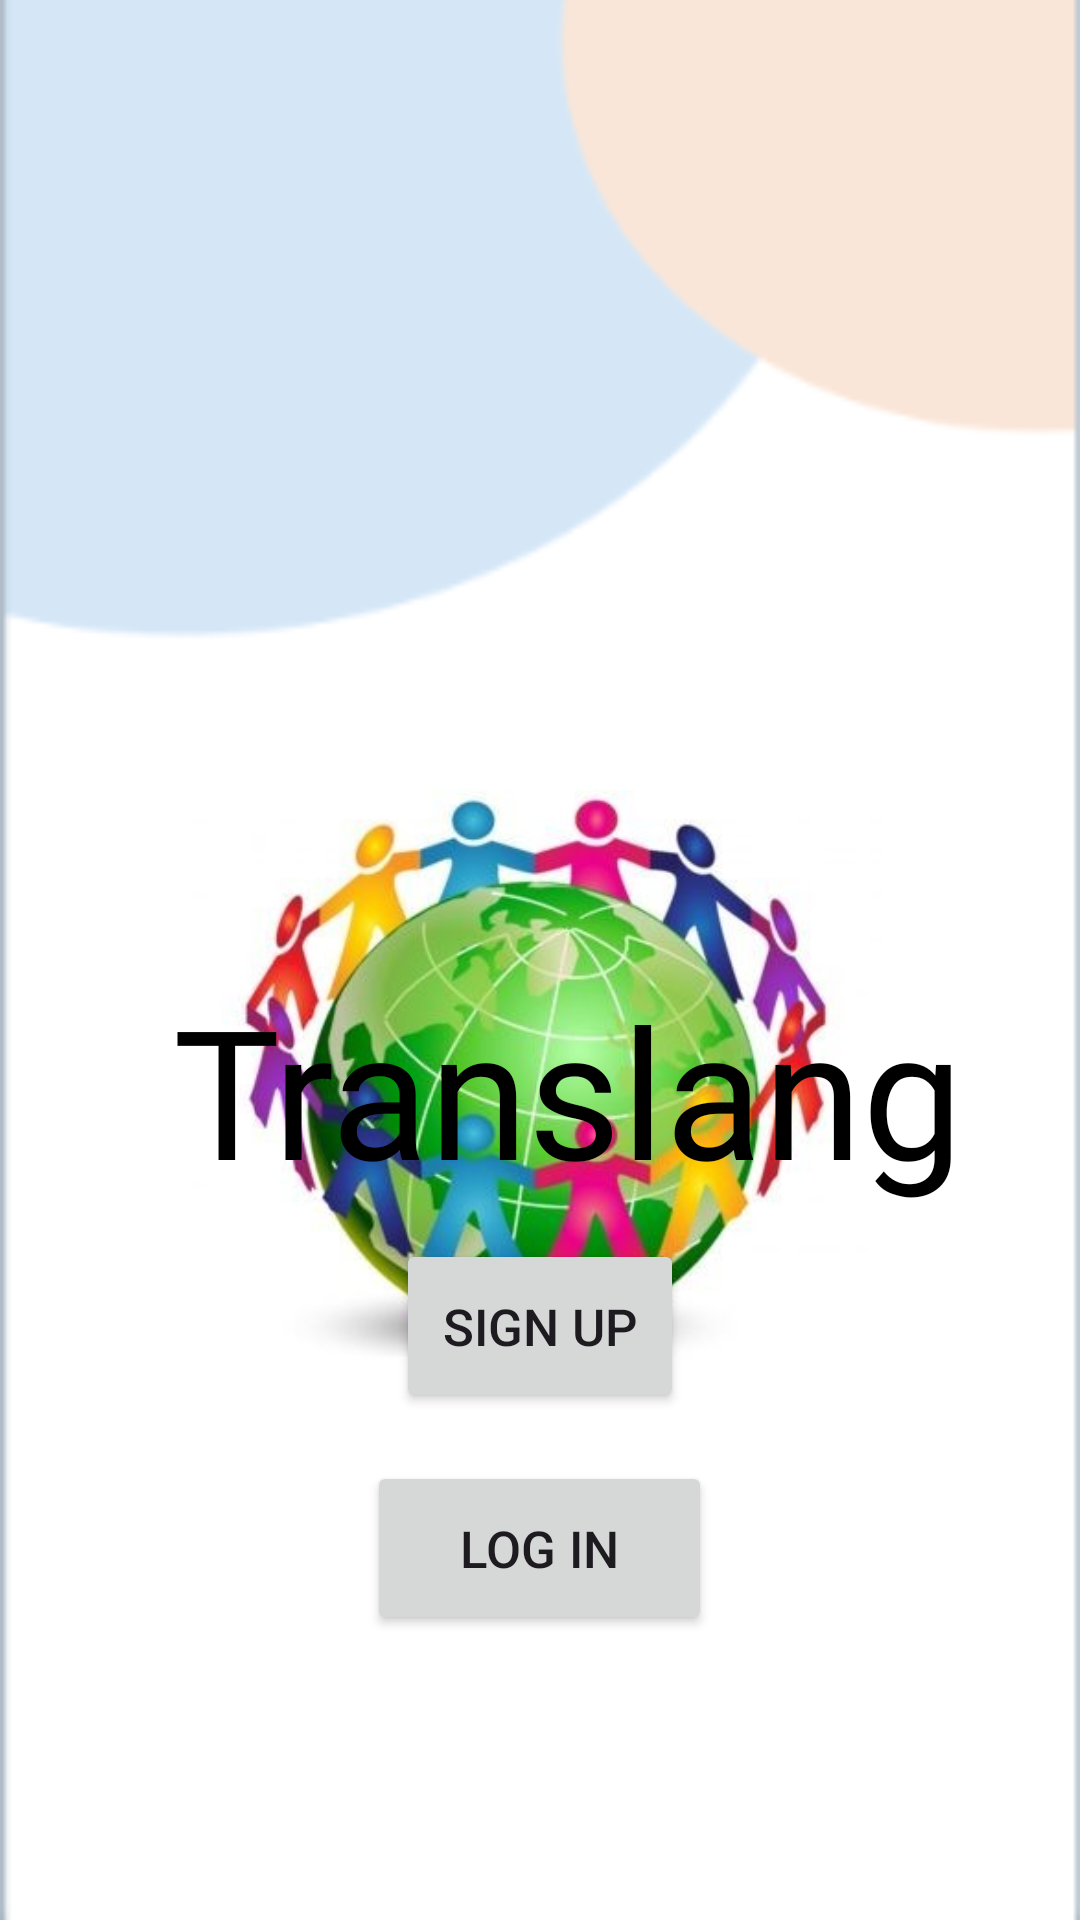

Here is an Android app screen rendered from its layout file. Give the layout XML and the strings, colors and styles it references.
<!-- AndroidManifest.xml: application theme Theme.TranslangApp -->
<!-- res/layout/activity_main.xml -->
<?xml version="1.0" encoding="utf-8"?>
<RelativeLayout xmlns:android="http://schemas.android.com/apk/res/android"
    xmlns:app="http://schemas.android.com/apk/res-auto"
    xmlns:tools="http://schemas.android.com/tools"
    android:layout_width="match_parent"
    android:layout_height="match_parent"
    android:background="@drawable/background1"
    tools:context=".MainActivity">

    <ImageView
        android:id="@+id/imageView"
        android:layout_width="232dp"
        android:layout_height="194dp"
        android:layout_alignParentTop="true"
        android:layout_centerInParent="true"
        android:layout_marginTop="262dp"
        app:srcCompat="@drawable/logo1" />

    <TextView
        android:id="@+id/textView2"
        android:layout_width="288dp"
        android:layout_height="80dp"
        android:layout_alignParentStart="true"
        android:layout_alignParentBottom="true"
        android:layout_centerHorizontal="true"
        android:layout_marginStart="45dp"
        android:layout_marginBottom="237dp"
        android:gravity="center"
        android:text="Translang"
        android:textSize="60dp"
        android:textColor="#000000"
        android:fontFamily="@font/gvtime"/>

    <Button
        android:id="@+id/button"
        android:layout_width="166dp"
        android:layout_height="58dp"
        android:layout_alignParentStart="true"
        android:layout_alignParentEnd="true"
        android:layout_alignParentBottom="true"
        android:layout_marginStart="132dp"
        android:layout_marginEnd="132dp"
        android:layout_marginBottom="169dp"
        android:text="Sign Up"
        android:textSize="17dp"/>

    <Button
        android:id="@+id/button2"
        android:layout_width="115dp"
        android:layout_height="58dp"
        android:layout_alignParentBottom="true"
        android:layout_centerHorizontal="true"
        android:layout_marginBottom="95dp"
        android:text="Log In"
        android:textSize="17dp"/>

</RelativeLayout>
<!-- resources referenced by this layout -->
<resources>
  <!-- drawable background1: png bitmap (drawable, 3660 bytes) -->
  <!-- drawable logo1: jpg bitmap (drawable, 29338 bytes) -->
  <style name="Theme.TranslangApp" parent="Base.Theme.TranslangApp" />
  <style name="Base.Theme.TranslangApp" parent="Theme.Material3.DayNight.NoActionBar">
          
          
      </style>
</resources>
